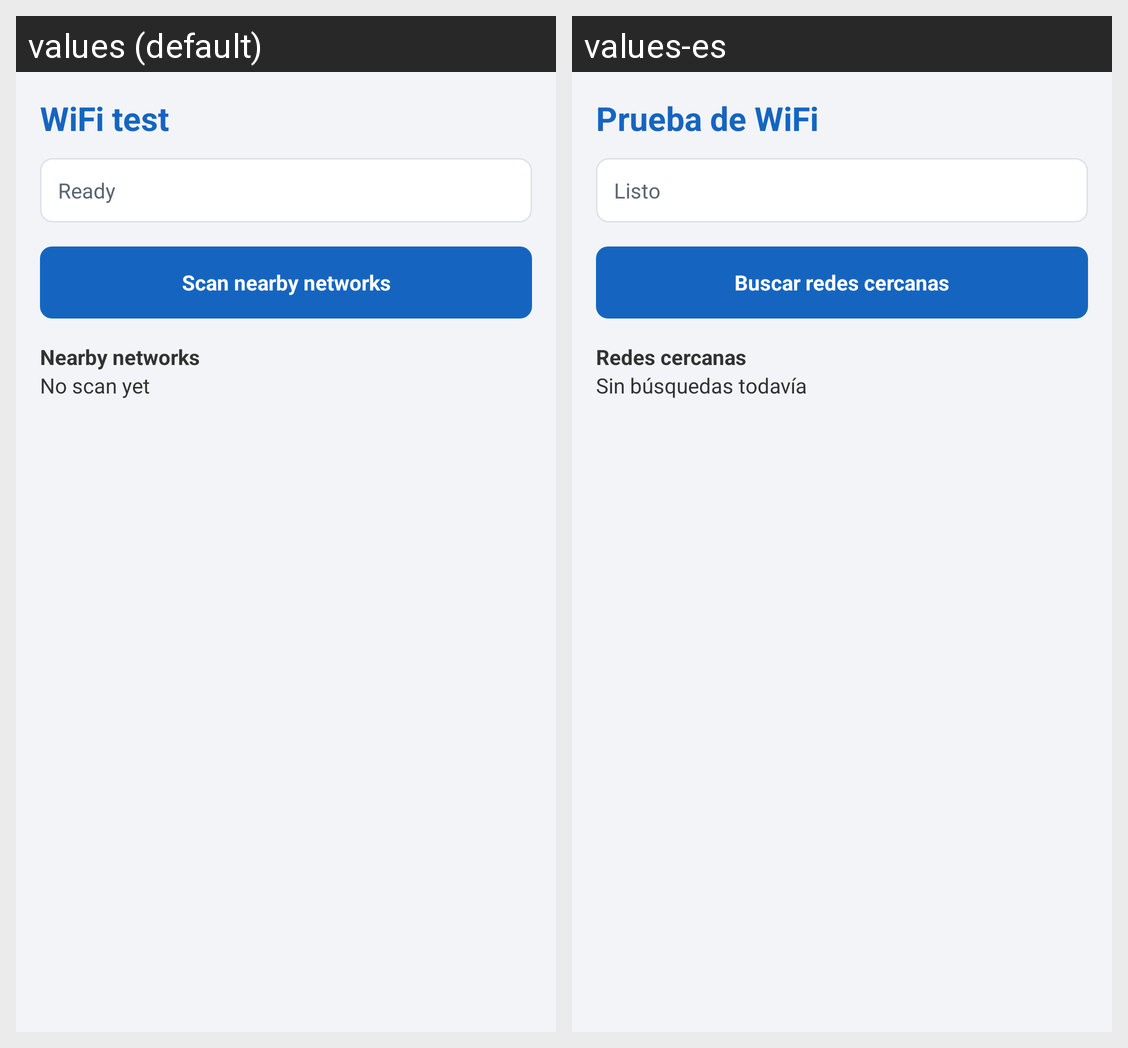

Locale-by-locale string values for the Android screen shown in this grid:
Android screen res/layout/activity_wifi_test.xml rendered under 2 locales, left to right: values (default), values-es. Device: Nexus 5 (rendered at 1080×1920; each locale shown at half size, 540×960, under a caption strip naming it); theme AppTheme.
Strings drawn on this screen, with the default value and each locale's value (text and hints the layout hard-codes, and strings that could not be matched under every locale, appear in the picture but are not listed):

wifi_title
  values: WiFi test
  values-es: Prueba de WiFi

wifi_status_ready
  values: Ready
  values-es: Listo

wifi_button_scan
  values: Scan nearby networks
  values-es: Buscar redes cercanas

wifi_label_nearby
  values: Nearby networks
  values-es: Redes cercanas

wifi_results_no_scan
  values: No scan yet
  values-es: Sin búsquedas todavía
